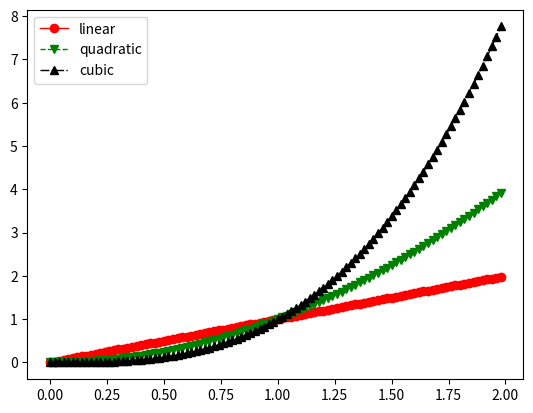

Generate this figure with matplotlib:
"""
Попробуем поиграться с оформлением графиков
"""
import matplotlib.pyplot as plt

x = []
for i in range(100):
    x.append(2 * i / 100)

y1, y2, y3 = [], [], []
for i in x:
    y1.append(i)
    y2.append(i**2)
    y3.append(i**3)

# Немного поэкспериментируем со стилями самих графиков
plt.plot(x, y1, label='linear',
         marker='o', linestyle='-',
         color='red', linewidth=1)
plt.plot(x, y2, label='quadratic',
         marker='v', linestyle='--',
         color='green', linewidth=1)
plt.plot(x, y3, label='cubic', marker='^',
         linestyle='-.', color='black',
         linewidth=1)

# Все возможные варианты стилей можно найти на сайте с
# документацией к matplotlib:
# Маркеры: https://matplotlib.org/stable/api/markers_api.html
# Цвета: https://matplotlib.org/stable/users/explain/colors/colors.html
# Стили линий: https://matplotlib.org/stable/gallery/lines_bars_and_markers/linestyles.html

# Альтернатива: третьим аргументом передаём 
# строку с нужным форматированием цвета, линии и маркера
# plt.plot(x, y3, 'k^-.', label='cubic', linewidth=1)

plt.legend()

plt.show()
